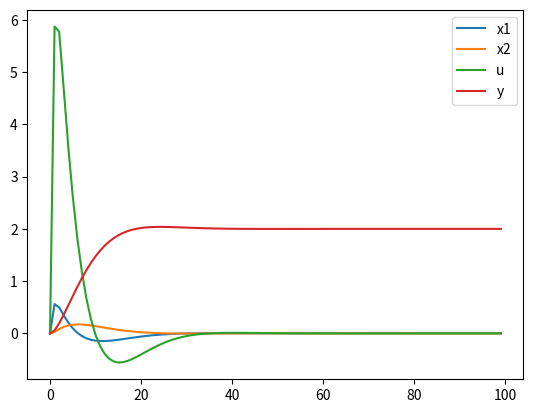

The matplotlib source for this figure:
import numpy as np
import matplotlib.pyplot as plt

# 시스템 매개변수 정의
A = np.array([[0.9048, 0], [0.0952, 1]])
B = np.array([[0.0952], [0.0048]])
C = np.array([[0, 1]])

# 예측 지평과 제어 지평
Np = 10
Nc = 1

# 제어 가중치 행렬
R = 0.1 * np.eye(Nc)

# 참조 신호
r = 2 * np.ones((Np, 1))


# 초기 상태
x0 = np.array([[0], [0]])
u0 = 0


# 예측 모델 생성
def get_prediction_matrices(A, B, C, Np, Nc):
    F = np.vstack([C @ np.linalg.matrix_power(A, i) for i in range(1, Np + 1)])
    Phi = np.zeros((Np, Nc))
    for i in range(Np):
        for j in range(Nc):
            if i >= j:
                Phi[i, j] = (C @ np.linalg.matrix_power(A, i - j) @ B).item()
    return F, Phi


# 시뮬레이션 수행
x = x0
temp_x = x0
u_k = u0
x_Aug = np.vstack([x0, C @ x0])
A_Aug = np.block([[A, np.zeros((2, 1))], [C @ A, np.eye(1)]])
B_Aug = np.vstack([B, C @ B])
C_Aug = np.hstack([C, np.ones((1, 1))])
x_list = []
y_list = []
u_list = []
delta_U=np.array([[0]])

for k in range(100):
    
    temp_x = x
    u_k = u_k + delta_U[0]
    x = A @ x + B * u_k
    delta_x = x - temp_x
    x_Aug = np.vstack([delta_x, C @ x])

    # 예측 행렬 계산
    F, Phi = get_prediction_matrices(A_Aug, B_Aug, C_Aug, Np, Nc)
    
    
    # 제어 입력 계산
    delta_U = np.linalg.inv(Phi.T @ Phi + R) @ Phi.T @ (r - F @ x_Aug)

    # 기록 저장
    x_list.append(x_Aug)
    y_list.append(C_Aug @ x_Aug)
    u_list.append(u_k)

print("x_list: ", x_list)
print("y: ", y_list)
print("u_seq: ", u_list)

# 결과 플로팅
x_val_1 = [x[0].item() for x in x_list]
x_val_2 = [x[1].item() for x in x_list]
u_val = [u.item() for u in u_list]
y_val = [y.item() for y in y_list]


plt.plot(x_val_1, label="x1")
plt.legend()
# plt.show()
plt.plot(x_val_2, label="x2")
plt.legend()
plt.show()
plt.plot(u_val, label="u")
plt.legend()
plt.show()
plt.plot(y_val, label="y")
plt.legend()
plt.show()